Run: headless pygame with SDL's dummy video driver; simulated clock (each Clock.tick advances the game by its frame time, no real sleeping); random seed 0; keys injected as events and as key.get_pressed() state; no mouse input.
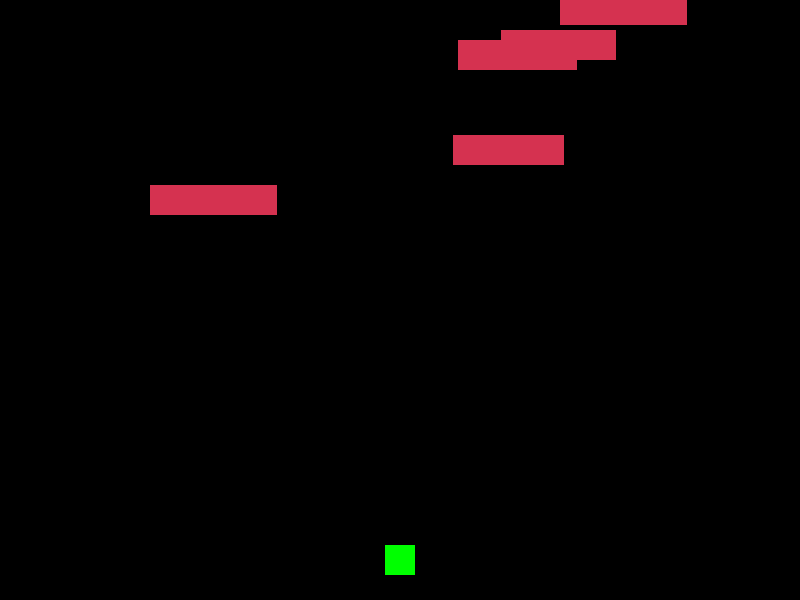
Frame 1 of 4 · flips 1–60 · no input
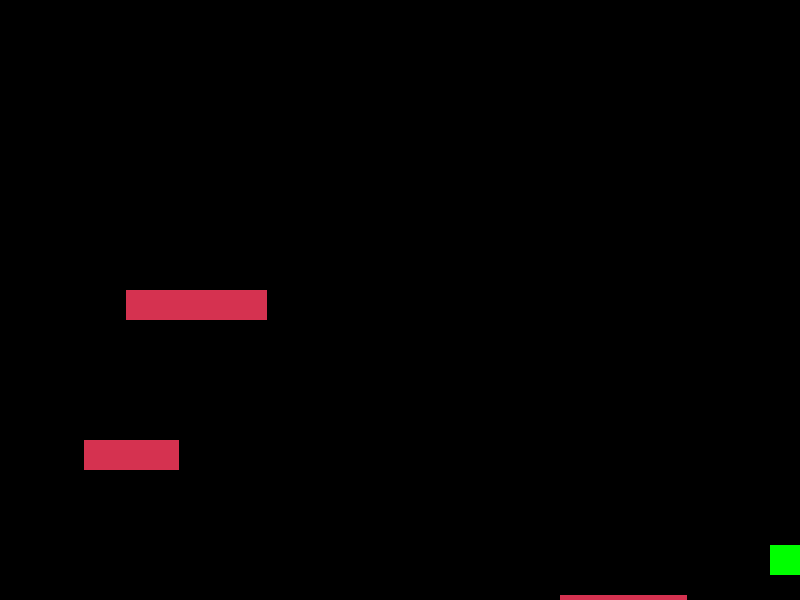
Frame 2 of 4 · flips 61–180 · tapped SPACE, RETURN · held RIGHT (→), D
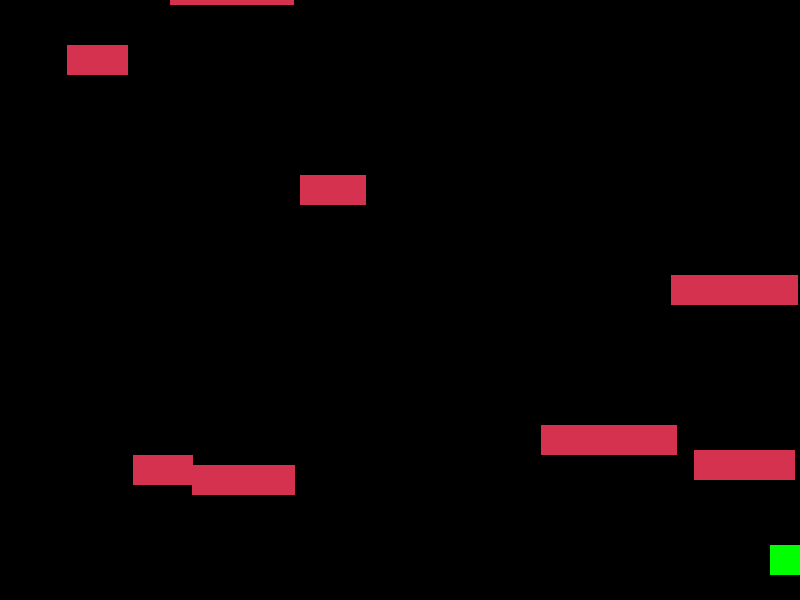
Frame 3 of 4 · flips 181–300 · held DOWN (↓), S
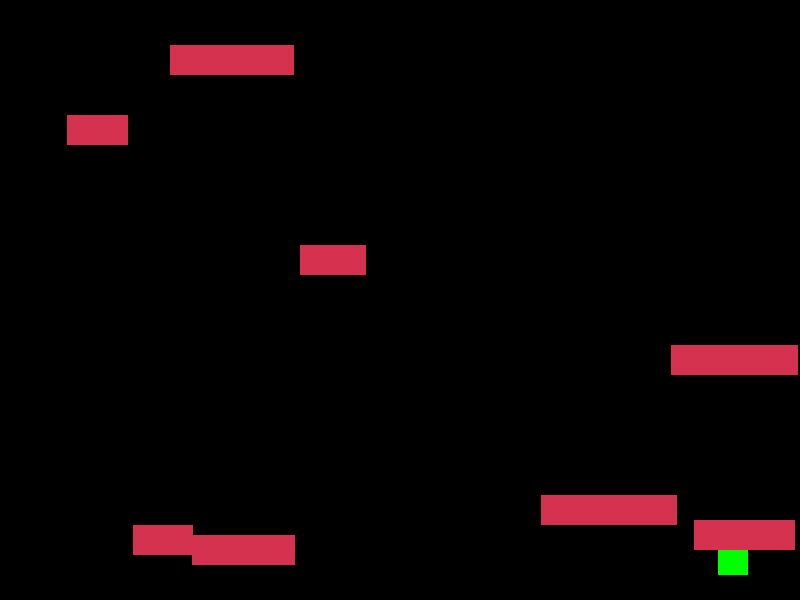
Frame 4 of 4 · flips 301–420 · held LEFT (←), A, UP (↑), W

The pygame program that drew these frames:

import pygame
import random

# Pygame initialization
pygame.init()

# Game parameters
WIDTH, HEIGHT = 800, 600
PLAYER_ACC = 0.9
FRICTION = -0.12
FPS = 60
WALL_SPEED = 5

# Colors
WHITE = (255, 255, 255)
RED = (213, 50, 80)
GREEN = (0, 255, 0)
BLUE = (0, 0, 255)
YELLOW = (255, 255, 0)
BACKGROUND_COLOR = (0, 0, 0)

# Player class
class Player(pygame.sprite.Sprite):
    def __init__(self, x, y):
        pygame.sprite.Sprite.__init__(self)
        self.image = pygame.Surface((30, 30))
        self.image.fill(GREEN)
        self.rect = self.image.get_rect()
        self.rect.center = (x, y)
        self.vel_x = 0

    def update(self, keys):
        if keys[pygame.K_LEFT]:
            self.vel_x -= PLAYER_ACC
        if keys[pygame.K_RIGHT]:
            self.vel_x += PLAYER_ACC

        self.vel_x += self.vel_x * FRICTION
        self.rect.x += self.vel_x

        if self.rect.right > WIDTH:
            self.rect.right = WIDTH
        if self.rect.left < 0:
            self.rect.left = 0

# Wall class
class Wall(pygame.sprite.Sprite):
    def __init__(self):
        pygame.sprite.Sprite.__init__(self)
        self.image = pygame.Surface((random.randint(50, 150), 30))
        self.image.fill(RED)
        self.rect = self.image.get_rect()
        self.rect.x = random.randint(0, WIDTH - self.rect.width)
        self.rect.y = 0 - self.rect.height

    def update(self):
        self.rect.y += WALL_SPEED
        if self.rect.top > HEIGHT:
            self.kill()

# Game loop
def game_loop():
    screen = pygame.display.set_mode((WIDTH, HEIGHT))
    pygame.display.set_caption("Flight Simulator")
    clock = pygame.time.Clock()

    all_sprites = pygame.sprite.Group()
    walls = pygame.sprite.Group()

    player = Player(WIDTH / 2, HEIGHT - 40)
    all_sprites.add(player)

    running = True
    while running:
        clock.tick(FPS)

        if random.random() > 0.95:
            wall = Wall()
            all_sprites.add(wall)
            walls.add(wall)

        # Event handling
        for event in pygame.event.get():
            if event.type == pygame.QUIT:
                running = False

        # Update
        keys = pygame.key.get_pressed()
        player.update(keys)

        walls.update()

        hits = pygame.sprite.spritecollide(player, walls, False)
        if hits:
            running = False

        # Draw / render
        screen.fill(BACKGROUND_COLOR)
        all_sprites.draw(screen)
        pygame.display.flip()

    pygame.quit()

# Run the game
game_loop()
